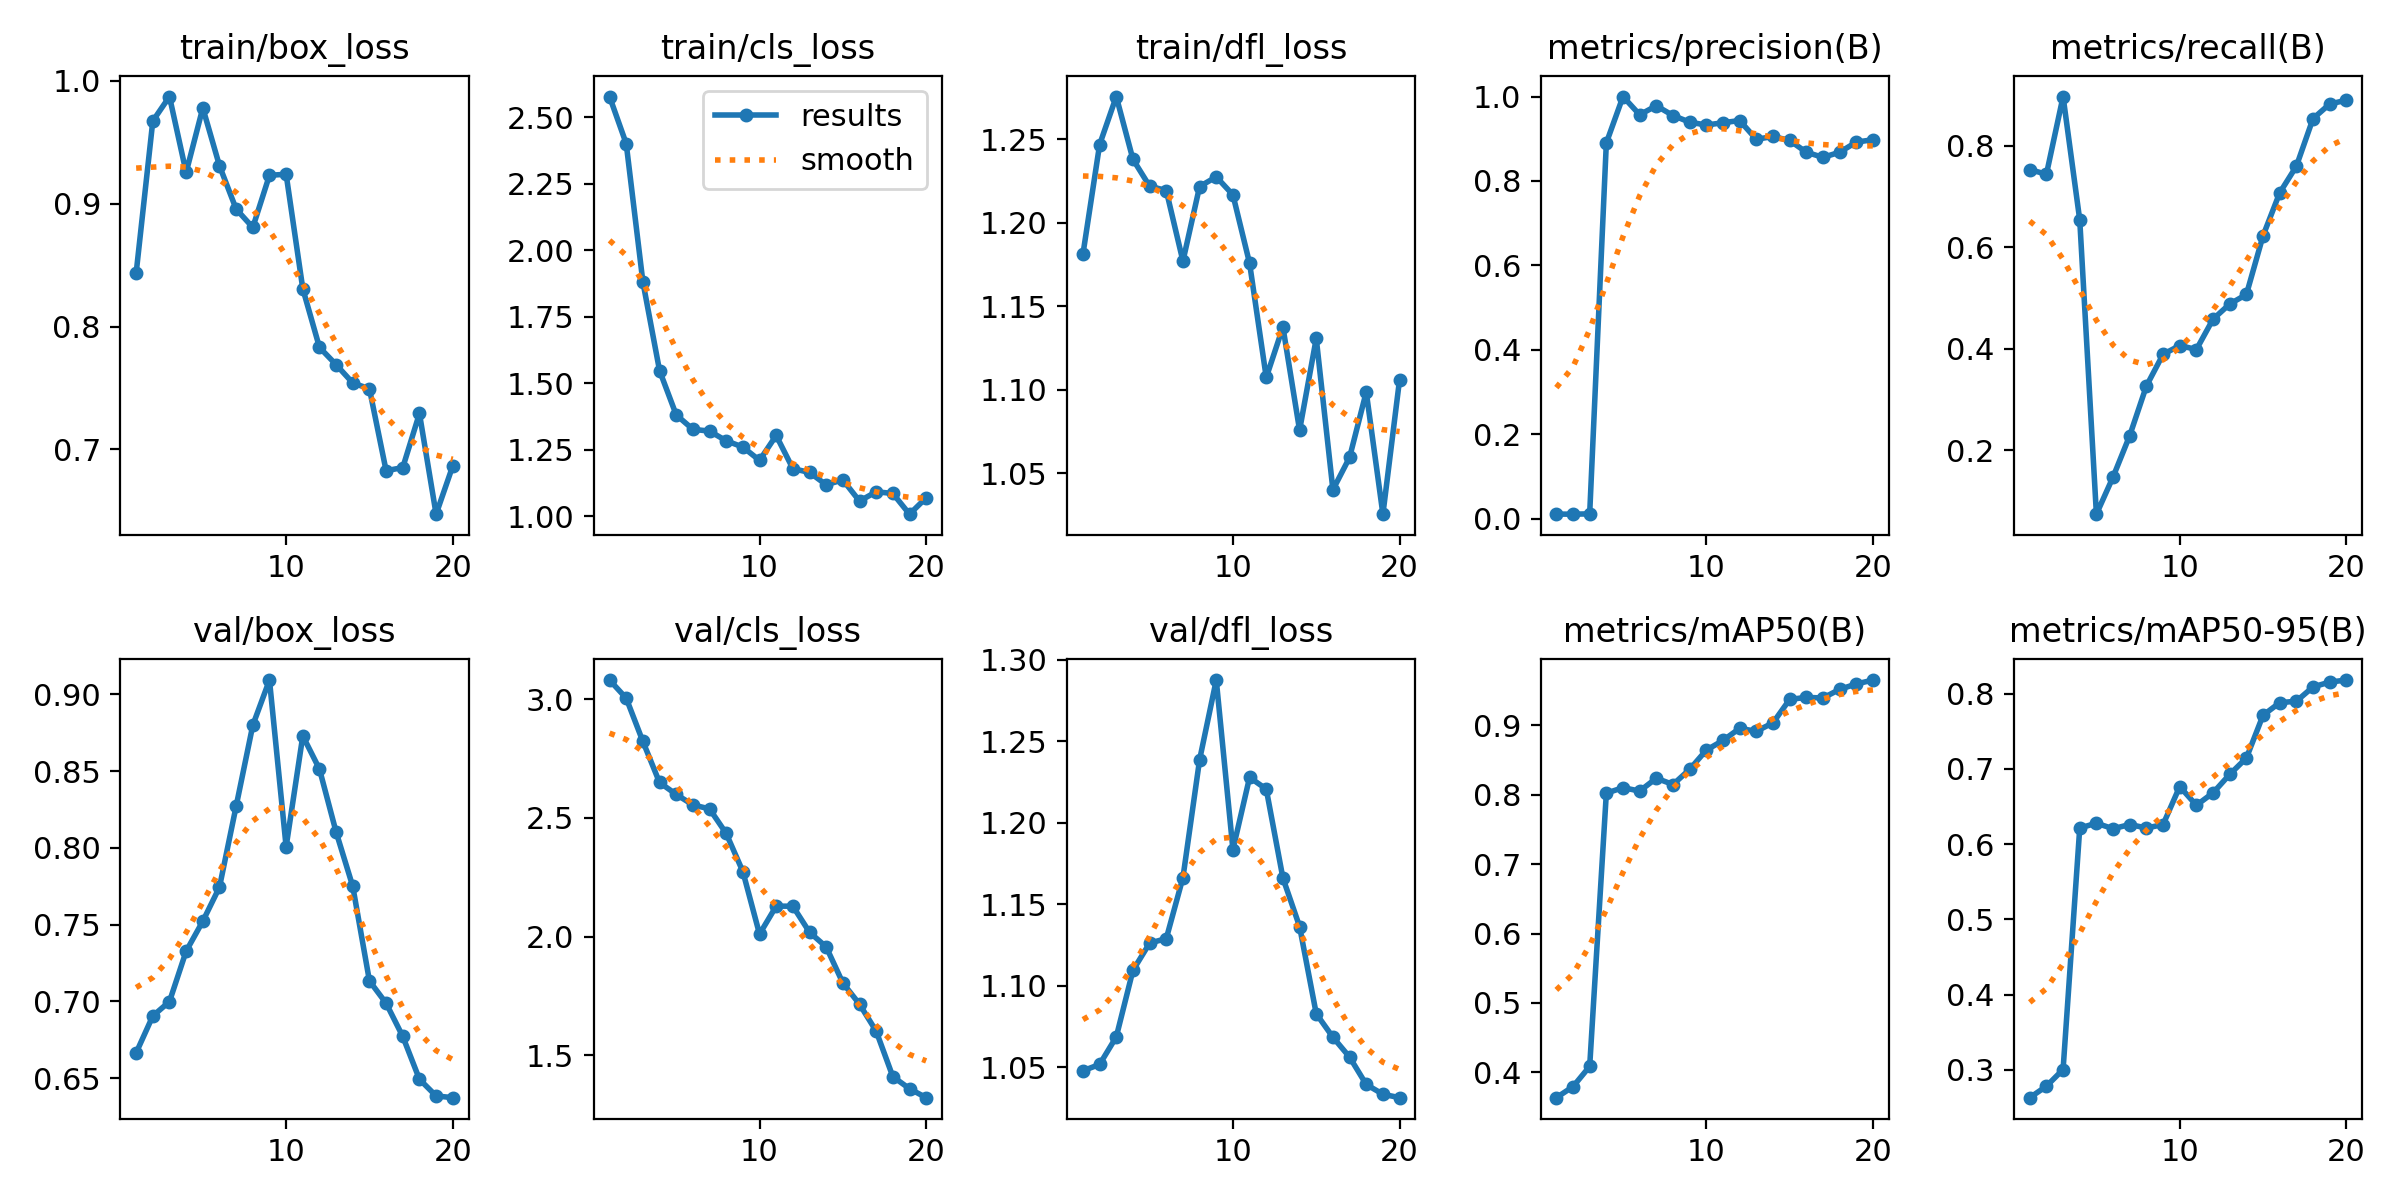

The file beside this chart, header and first rows:
epoch, train/box_loss, train/cls_loss, train/dfl_loss, metrics/precision(B), metrics/recall(B), metrics/mAP50(B), metrics/mAP50-95(B), val/box_loss, val/cls_loss, val/dfl_loss, lr/pg0, lr/pg1, lr/pg2
1, 0.8435, 2.578, 1.181, 0.01098, 0.7532, 0.3635, 0.2632, 0.6664, 3.081, 1.048, 5.001e-05, 5.001e-05, 5.001e-05
2, 0.9672, 2.401, 1.247, 0.01079, 0.7441, 0.3794, 0.2784, 0.6905, 3.004, 1.052, 0.0001109, 0.0001109, 0.0001109
3, 0.987, 1.881, 1.276, 0.01153, 0.8973, 0.4086, 0.3006, 0.6998, 2.822, 1.069, 0.0001652, 0.0001652, 0.0001652
4, 0.9253, 1.547, 1.238, 0.8901, 0.6539, 0.8024, 0.6213, 0.7327, 2.649, 1.109, 0.0002129, 0.0002129, 0.0002129
5, 0.9778, 1.381, 1.222, 1, 0.07364, 0.8104, 0.6278, 0.7521, 2.599, 1.126, 0.000254, 0.000254, 0.000254
6, 0.9307, 1.326, 1.219, 0.9568, 0.147, 0.8054, 0.6204, 0.7743, 2.555, 1.129, 0.0002885, 0.0002885, 0.0002885
7, 0.8955, 1.319, 1.177, 0.9782, 0.2286, 0.824, 0.626, 0.827, 2.538, 1.166, 0.0003164, 0.0003164, 0.0003164
8, 0.8806, 1.283, 1.222, 0.9551, 0.3264, 0.8148, 0.6214, 0.8798, 2.435, 1.239, 0.0003377, 0.0003377, 0.0003377
9, 0.923, 1.26, 1.228, 0.9394, 0.3889, 0.8367, 0.6259, 0.9092, 2.274, 1.288, 0.0003524, 0.0003524, 0.0003524
10, 0.9238, 1.21, 1.217, 0.9325, 0.4062, 0.8644, 0.6764, 0.8006, 2.01, 1.184, 0.0003605, 0.0003605, 0.0003605
11, 0.8307, 1.303, 1.176, 0.938, 0.3984, 0.8784, 0.6516, 0.8729, 2.128, 1.228, 0.000362, 0.000362, 0.000362
12, 0.783, 1.179, 1.107, 0.9432, 0.4582, 0.8958, 0.6681, 0.8513, 2.128, 1.221, 0.0003569, 0.0003569, 0.0003569
13, 0.769, 1.164, 1.137, 0.8987, 0.4881, 0.8916, 0.6926, 0.8102, 2.018, 1.166, 0.0003452, 0.0003452, 0.0003452
14, 0.7541, 1.118, 1.076, 0.9054, 0.5069, 0.9038, 0.7143, 0.7748, 1.957, 1.136, 0.0003269, 0.0003269, 0.0003269
15, 0.7493, 1.136, 1.131, 0.896, 0.6228, 0.9375, 0.7711, 0.7133, 1.805, 1.083, 0.0003019, 0.0003019, 0.0003019
16, 0.6827, 1.056, 1.04, 0.8682, 0.7075, 0.9405, 0.7879, 0.6987, 1.715, 1.069, 0.0002704, 0.0002704, 0.0002704
17, 0.6853, 1.091, 1.059, 0.8559, 0.7599, 0.9396, 0.7898, 0.6771, 1.602, 1.056, 0.0002323, 0.0002323, 0.0002323
18, 0.7293, 1.085, 1.099, 0.8681, 0.8539, 0.952, 0.8088, 0.6492, 1.41, 1.04, 0.0001876, 0.0001876, 0.0001876
19, 0.6474, 1.007, 1.025, 0.8921, 0.8826, 0.9598, 0.8152, 0.6384, 1.359, 1.034, 0.0001363, 0.0001363, 0.0001363
20, 0.6866, 1.069, 1.106, 0.8978, 0.8901, 0.9654, 0.8179, 0.6372, 1.322, 1.031, 7.8357e-05, 7.8357e-05, 7.8357e-05
